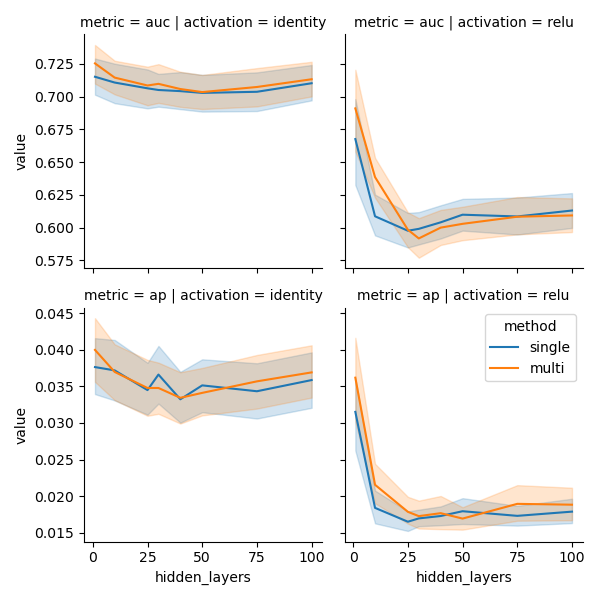

Data behind this chart, as committed beside it:
n, p, n_dist, n_over, er, hidden_layers, activation, iter, auc_single, auc_multi, ap_single, ap_multi
50000, 100, 0, 25, 0.01, 1, identity, 0, 0.7229, 0.7295, 0.0335, 0.03493
50000, 100, 0, 25, 0.01, 1, identity, 1, 0.6463, 0.6702, 0.02957, 0.0307
50000, 100, 0, 25, 0.01, 1, identity, 2, 0.7278, 0.7384, 0.04462, 0.03168
50000, 100, 0, 25, 0.01, 1, identity, 3, 0.7209, 0.7206, 0.02726, 0.02797
50000, 100, 0, 25, 0.01, 1, identity, 4, 0.7553, 0.7612, 0.04533, 0.042
50000, 100, 0, 25, 0.01, 1, identity, 5, 0.7127, 0.7168, 0.03581, 0.03644
50000, 100, 0, 25, 0.01, 1, identity, 6, 0.728, 0.7427, 0.04287, 0.04779
50000, 100, 0, 25, 0.01, 1, identity, 7, 0.6803, 0.6973, 0.02572, 0.03131
50000, 100, 0, 25, 0.01, 1, identity, 8, 0.7228, 0.7283, 0.02287, 0.02692
50000, 100, 0, 25, 0.01, 1, identity, 9, 0.6755, 0.6898, 0.02685, 0.02719
50000, 100, 0, 25, 0.01, 1, identity, 10, 0.7272, 0.7262, 0.03955, 0.04026
50000, 100, 0, 25, 0.01, 1, identity, 11, 0.7575, 0.771, 0.05056, 0.06252
50000, 100, 0, 25, 0.01, 1, identity, 12, 0.726, 0.7225, 0.04902, 0.04802
50000, 100, 0, 25, 0.01, 1, identity, 13, 0.7226, 0.7509, 0.04893, 0.04579
50000, 100, 0, 25, 0.01, 1, identity, 14, 0.6701, 0.6608, 0.02083, 0.02127
50000, 100, 0, 25, 0.01, 1, identity, 15, 0.6595, 0.6749, 0.03259, 0.02767
50000, 100, 0, 25, 0.01, 1, identity, 16, 0.7196, 0.7237, 0.04594, 0.04852
50000, 100, 0, 25, 0.01, 1, identity, 17, 0.7467, 0.7764, 0.03788, 0.04583
50000, 100, 0, 25, 0.01, 1, identity, 18, 0.7261, 0.7407, 0.04043, 0.04194
50000, 100, 0, 25, 0.01, 1, identity, 19, 0.6966, 0.7014, 0.03158, 0.03417
50000, 100, 0, 25, 0.01, 1, identity, 20, 0.6495, 0.6501, 0.0233, 0.02303
50000, 100, 0, 25, 0.01, 1, identity, 21, 0.7968, 0.8071, 0.05523, 0.05738
50000, 100, 0, 25, 0.01, 1, identity, 22, 0.7323, 0.7522, 0.04221, 0.05351
50000, 100, 0, 25, 0.01, 1, identity, 23, 0.7567, 0.7668, 0.04625, 0.05811
50000, 100, 0, 25, 0.01, 1, identity, 24, 0.6975, 0.7123, 0.04191, 0.05423
50000, 100, 0, 25, 0.01, 1, relu, 0, 0.7251, 0.7295, 0.03444, 0.03505
50000, 100, 0, 25, 0.01, 1, relu, 1, 0.6471, 0.5001, 0.03016, 0.01024
50000, 100, 0, 25, 0.01, 1, relu, 2, 0.7238, 0.738, 0.04349, 0.033
50000, 100, 0, 25, 0.01, 1, relu, 3, 0.5, 0.5, 0.00976, 0.00976
50000, 100, 0, 25, 0.01, 1, relu, 4, 0.7554, 0.7613, 0.03809, 0.04356
50000, 100, 0, 25, 0.01, 1, relu, 5, 0.6707, 0.7166, 0.03348, 0.03641
50000, 100, 0, 25, 0.01, 1, relu, 6, 0.7273, 0.7405, 0.03894, 0.04627
50000, 100, 0, 25, 0.01, 1, relu, 7, 0.6775, 0.6435, 0.02588, 0.02884
50000, 100, 0, 25, 0.01, 1, relu, 8, 0.5, 0.5, 0.0088, 0.0088
50000, 100, 0, 25, 0.01, 1, relu, 9, 0.6786, 0.6895, 0.02631, 0.02709
50000, 100, 0, 25, 0.01, 1, relu, 10, 0.6962, 0.7217, 0.041, 0.0411
50000, 100, 0, 25, 0.01, 1, relu, 11, 0.7593, 0.7149, 0.05228, 0.02127
50000, 100, 0, 25, 0.01, 1, relu, 12, 0.6774, 0.6918, 0.03151, 0.0414
50000, 100, 0, 25, 0.01, 1, relu, 13, 0.6845, 0.7514, 0.03667, 0.04621
50000, 100, 0, 25, 0.01, 1, relu, 14, 0.6688, 0.664, 0.01732, 0.02038
50000, 100, 0, 25, 0.01, 1, relu, 15, 0.5712, 0.6174, 0.02586, 0.03938
50000, 100, 0, 25, 0.01, 1, relu, 16, 0.4999, 0.6892, 0.00896, 0.04719
50000, 100, 0, 25, 0.01, 1, relu, 17, 0.7452, 0.7756, 0.03762, 0.04499
50000, 100, 0, 25, 0.01, 1, relu, 18, 0.7263, 0.7409, 0.03675, 0.04228
50000, 100, 0, 25, 0.01, 1, relu, 19, 0.4999, 0.697, 0.01016, 0.03402
50000, 100, 0, 25, 0.01, 1, relu, 20, 0.6477, 0.6518, 0.02374, 0.02342
50000, 100, 0, 25, 0.01, 1, relu, 21, 0.7638, 0.8072, 0.0487, 0.05757
50000, 100, 0, 25, 0.01, 1, relu, 22, 0.7273, 0.7518, 0.04579, 0.05301
50000, 100, 0, 25, 0.01, 1, relu, 23, 0.7207, 0.7682, 0.03992, 0.05937
50000, 100, 0, 25, 0.01, 1, relu, 24, 0.6955, 0.7121, 0.04207, 0.05381
50000, 100, 0, 25, 0.01, 10, identity, 0, 0.7181, 0.7185, 0.03506, 0.03386
50000, 100, 0, 25, 0.01, 10, identity, 1, 0.6385, 0.6492, 0.02902, 0.02895
50000, 100, 0, 25, 0.01, 10, identity, 2, 0.7137, 0.7273, 0.04586, 0.04216
50000, 100, 0, 25, 0.01, 10, identity, 3, 0.7235, 0.7173, 0.02835, 0.02761
50000, 100, 0, 25, 0.01, 10, identity, 4, 0.7514, 0.7528, 0.04339, 0.04592
50000, 100, 0, 25, 0.01, 10, identity, 5, 0.7054, 0.7096, 0.03222, 0.03607
50000, 100, 0, 25, 0.01, 10, identity, 6, 0.7242, 0.726, 0.03984, 0.03875
50000, 100, 0, 25, 0.01, 10, identity, 7, 0.6681, 0.6708, 0.02431, 0.02339
50000, 100, 0, 25, 0.01, 10, identity, 8, 0.7237, 0.7252, 0.02291, 0.02196
50000, 100, 0, 25, 0.01, 10, identity, 9, 0.6745, 0.677, 0.02503, 0.02461
... 340 more rows
